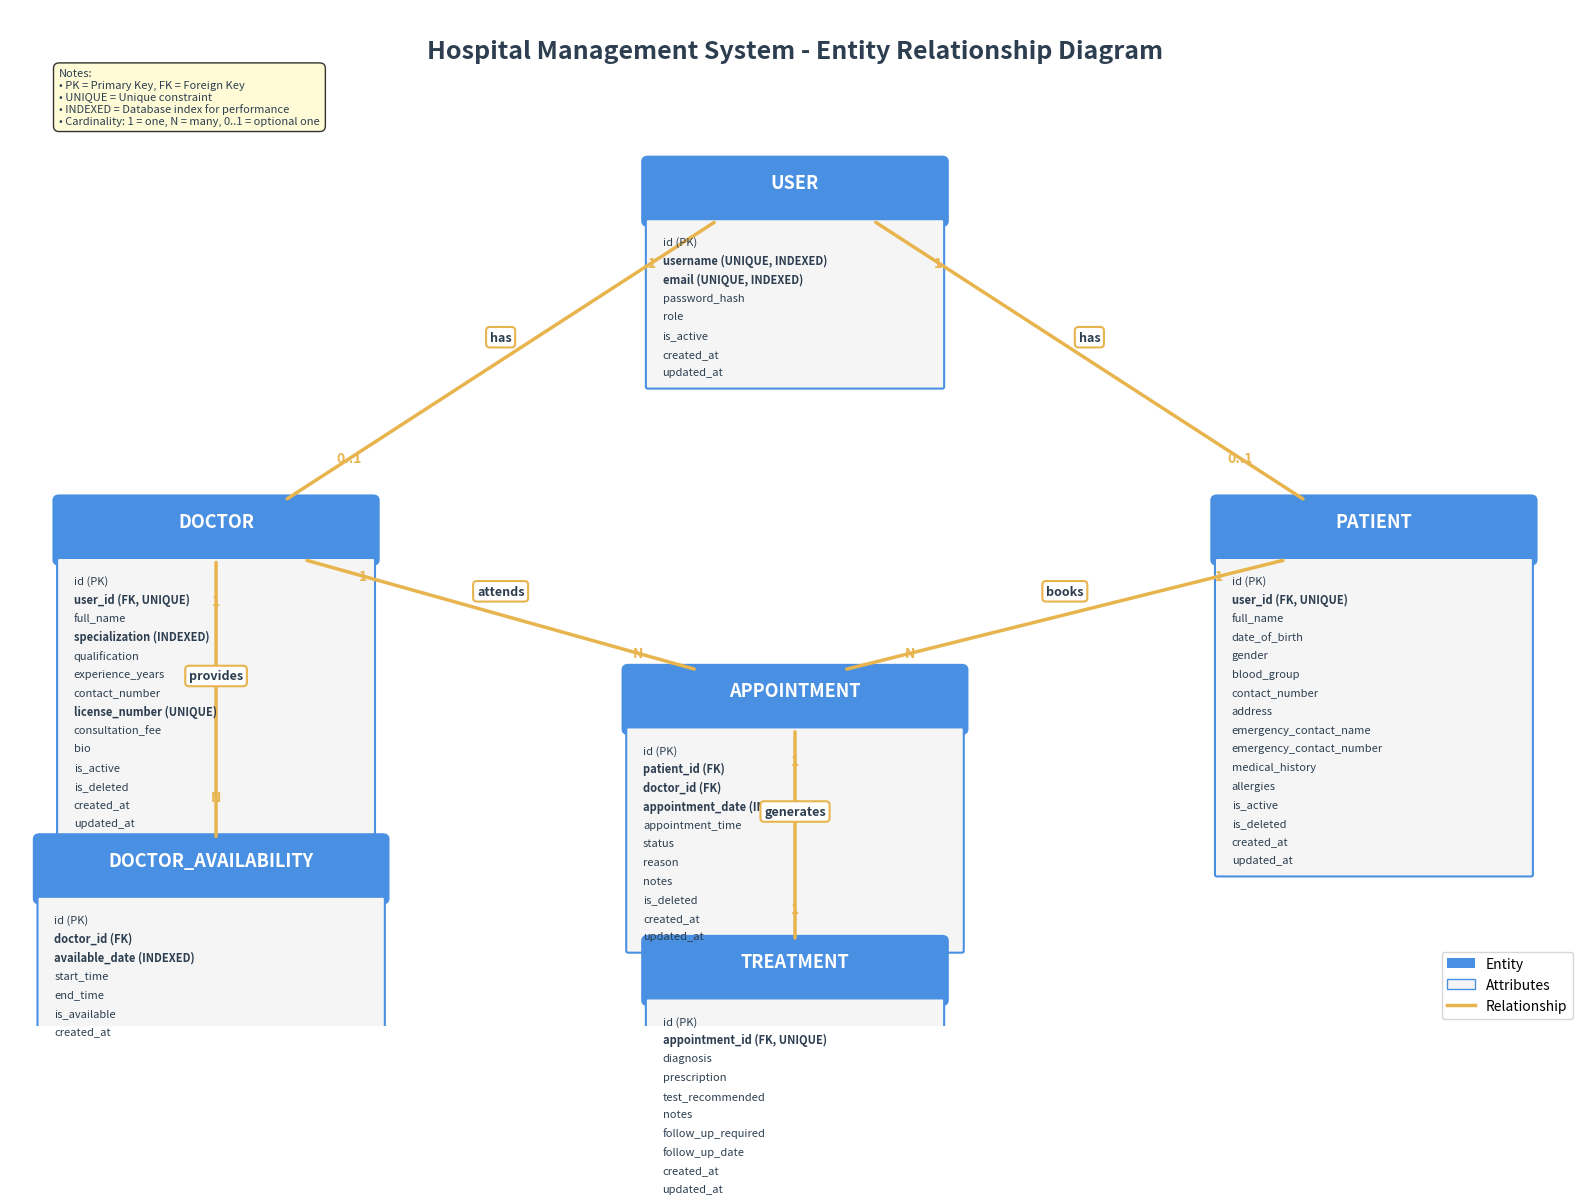

The matplotlib source for this figure: (Note: this script raises an exception after producing the figure.)
"""
Generate ER Diagram for Hospital Management System
"""
import matplotlib.pyplot as plt
import matplotlib.patches as mpatches
from matplotlib.patches import FancyBboxPatch, FancyArrowPatch
import matplotlib.lines as mlines

# Create figure
fig, ax = plt.subplots(1, 1, figsize=(16, 12))
ax.set_xlim(0, 16)
ax.set_ylim(0, 12)
ax.axis('off')

# Define colors
entity_color = '#4A90E2'
attribute_color = '#F5F5F5'
relationship_color = '#E8B44E'
text_color = '#2C3E50'

def create_entity(ax, x, y, width, height, name, attributes, primary_key):
    """Create an entity rectangle with attributes"""
    # Main entity box
    entity_box = FancyBboxPatch((x, y), width, height,
                                boxstyle="round,pad=0.05", 
                                edgecolor=entity_color, 
                                facecolor=entity_color,
                                linewidth=2.5)
    ax.add_patch(entity_box)
    
    # Entity name
    ax.text(x + width/2, y + height - 0.25, name,
            ha='center', va='center', fontsize=13, fontweight='bold',
            color='white')
    
    # Attributes box
    attr_height = len(attributes) * 0.22 + 0.2
    attr_box = FancyBboxPatch((x, y - attr_height), width, attr_height,
                             boxstyle="round,pad=0.02",
                             edgecolor=entity_color,
                             facecolor=attribute_color,
                             linewidth=1.5)
    ax.add_patch(attr_box)
    
    # Draw attributes
    y_offset = y - 0.25
    for attr in attributes:
        if attr == primary_key:
            text = f"🔑 {attr}"
            weight = 'bold'
        elif 'FK' in attr or 'UNIQUE' in attr or 'INDEXED' in attr:
            text = attr
            weight = 'bold'
        else:
            text = attr
            weight = 'normal'
        
        ax.text(x + 0.15, y_offset, text,
                ha='left', va='center', fontsize=8, fontweight=weight,
                color=text_color)
        y_offset -= 0.22

def create_relationship(ax, x1, y1, x2, y2, label, cardinality1, cardinality2):
    """Create a relationship line between entities"""
    # Draw line
    arrow = FancyArrowPatch((x1, y1), (x2, y2),
                           arrowstyle='-',
                           linewidth=2.5,
                           color=relationship_color)
    ax.add_patch(arrow)
    
    # Relationship label
    mid_x, mid_y = (x1 + x2) / 2, (y1 + y2) / 2
    ax.text(mid_x, mid_y + 0.2, label,
            ha='center', va='bottom', fontsize=9, fontweight='bold',
            bbox=dict(boxstyle='round,pad=0.3', facecolor='white', 
                     edgecolor=relationship_color, linewidth=1.5),
            color=text_color)
    
    # Cardinality labels
    ax.text(x1 + (x2-x1)*0.15, y1 + (y2-y1)*0.15, cardinality1,
            ha='center', va='center', fontsize=10, fontweight='bold',
            color=relationship_color)
    ax.text(x2 - (x2-x1)*0.15, y2 - (y2-y1)*0.15, cardinality2,
            ha='center', va='center', fontsize=10, fontweight='bold',
            color=relationship_color)

# Create entities with their attributes

# USER entity (center top)
user_attrs = [
    'id (PK)',
    'username (UNIQUE, INDEXED)',
    'email (UNIQUE, INDEXED)',
    'password_hash',
    'role',
    'is_active',
    'created_at',
    'updated_at'
]
create_entity(ax, 6.5, 9.5, 3, 0.7, 'USER', user_attrs, 'id')

# DOCTOR entity (left middle)
doctor_attrs = [
    'id (PK)',
    'user_id (FK, UNIQUE)',
    'full_name',
    'specialization (INDEXED)',
    'qualification',
    'experience_years',
    'contact_number',
    'license_number (UNIQUE)',
    'consultation_fee',
    'bio',
    'is_active',
    'is_deleted',
    'created_at',
    'updated_at'
]
create_entity(ax, 0.5, 5.5, 3.2, 0.7, 'DOCTOR', doctor_attrs, 'id')

# PATIENT entity (right middle)
patient_attrs = [
    'id (PK)',
    'user_id (FK, UNIQUE)',
    'full_name',
    'date_of_birth',
    'gender',
    'blood_group',
    'contact_number',
    'address',
    'emergency_contact_name',
    'emergency_contact_number',
    'medical_history',
    'allergies',
    'is_active',
    'is_deleted',
    'created_at',
    'updated_at'
]
create_entity(ax, 12.3, 5.5, 3.2, 0.7, 'PATIENT', patient_attrs, 'id')

# APPOINTMENT entity (center middle)
appointment_attrs = [
    'id (PK)',
    'patient_id (FK)',
    'doctor_id (FK)',
    'appointment_date (INDEXED)',
    'appointment_time',
    'status',
    'reason',
    'notes',
    'is_deleted',
    'created_at',
    'updated_at'
]
create_entity(ax, 6.3, 3.5, 3.4, 0.7, 'APPOINTMENT', appointment_attrs, 'id')

# TREATMENT entity (center bottom)
treatment_attrs = [
    'id (PK)',
    'appointment_id (FK, UNIQUE)',
    'diagnosis',
    'prescription',
    'test_recommended',
    'notes',
    'follow_up_required',
    'follow_up_date',
    'created_at',
    'updated_at'
]
create_entity(ax, 6.5, 0.3, 3, 0.7, 'TREATMENT', treatment_attrs, 'id')

# DOCTOR_AVAILABILITY entity (left bottom)
availability_attrs = [
    'id (PK)',
    'doctor_id (FK)',
    'available_date (INDEXED)',
    'start_time',
    'end_time',
    'is_available',
    'created_at'
]
create_entity(ax, 0.3, 1.5, 3.5, 0.7, 'DOCTOR_AVAILABILITY', availability_attrs, 'id')

# Create relationships
# USER to DOCTOR (1:1)
create_relationship(ax, 7.2, 9.5, 2.8, 6.2, 'has', '1', '0..1')

# USER to PATIENT (1:1)
create_relationship(ax, 8.8, 9.5, 13.2, 6.2, 'has', '1', '0..1')

# PATIENT to APPOINTMENT (1:N)
create_relationship(ax, 13, 5.5, 8.5, 4.2, 'books', '1', 'N')

# DOCTOR to APPOINTMENT (1:N)
create_relationship(ax, 3, 5.5, 7, 4.2, 'attends', '1', 'N')

# APPOINTMENT to TREATMENT (1:1)
create_relationship(ax, 8, 3.5, 8, 1.0, 'generates', '1', '1')

# DOCTOR to DOCTOR_AVAILABILITY (1:N)
create_relationship(ax, 2.1, 5.5, 2.1, 2.2, 'provides', '1', 'N')

# Add title
ax.text(8, 11.5, 'Hospital Management System - Entity Relationship Diagram',
        ha='center', va='center', fontsize=18, fontweight='bold',
        color=text_color)

# Add legend
legend_elements = [
    mpatches.Rectangle((0, 0), 1, 1, fc=entity_color, label='Entity'),
    mpatches.Rectangle((0, 0), 1, 1, fc=attribute_color, edgecolor=entity_color, label='Attributes'),
    mlines.Line2D([], [], color=relationship_color, linewidth=2.5, label='Relationship')
]
ax.legend(handles=legend_elements, loc='lower right', fontsize=10)

# Add notes
notes_text = (
    "Notes:\n"
    "• PK = Primary Key, FK = Foreign Key\n"
    "• UNIQUE = Unique constraint\n"
    "• INDEXED = Database index for performance\n"
    "• Cardinality: 1 = one, N = many, 0..1 = optional one"
)
ax.text(0.5, 11.3, notes_text, ha='left', va='top', fontsize=8,
        bbox=dict(boxstyle='round,pad=0.5', facecolor='#FFFACD', alpha=0.8),
        color=text_color)

plt.tight_layout()
plt.savefig('/home/<user>/hospital_management_system/er_diagram.png', 
            dpi=300, bbox_inches='tight', facecolor='white')
print("ER Diagram generated successfully!")
